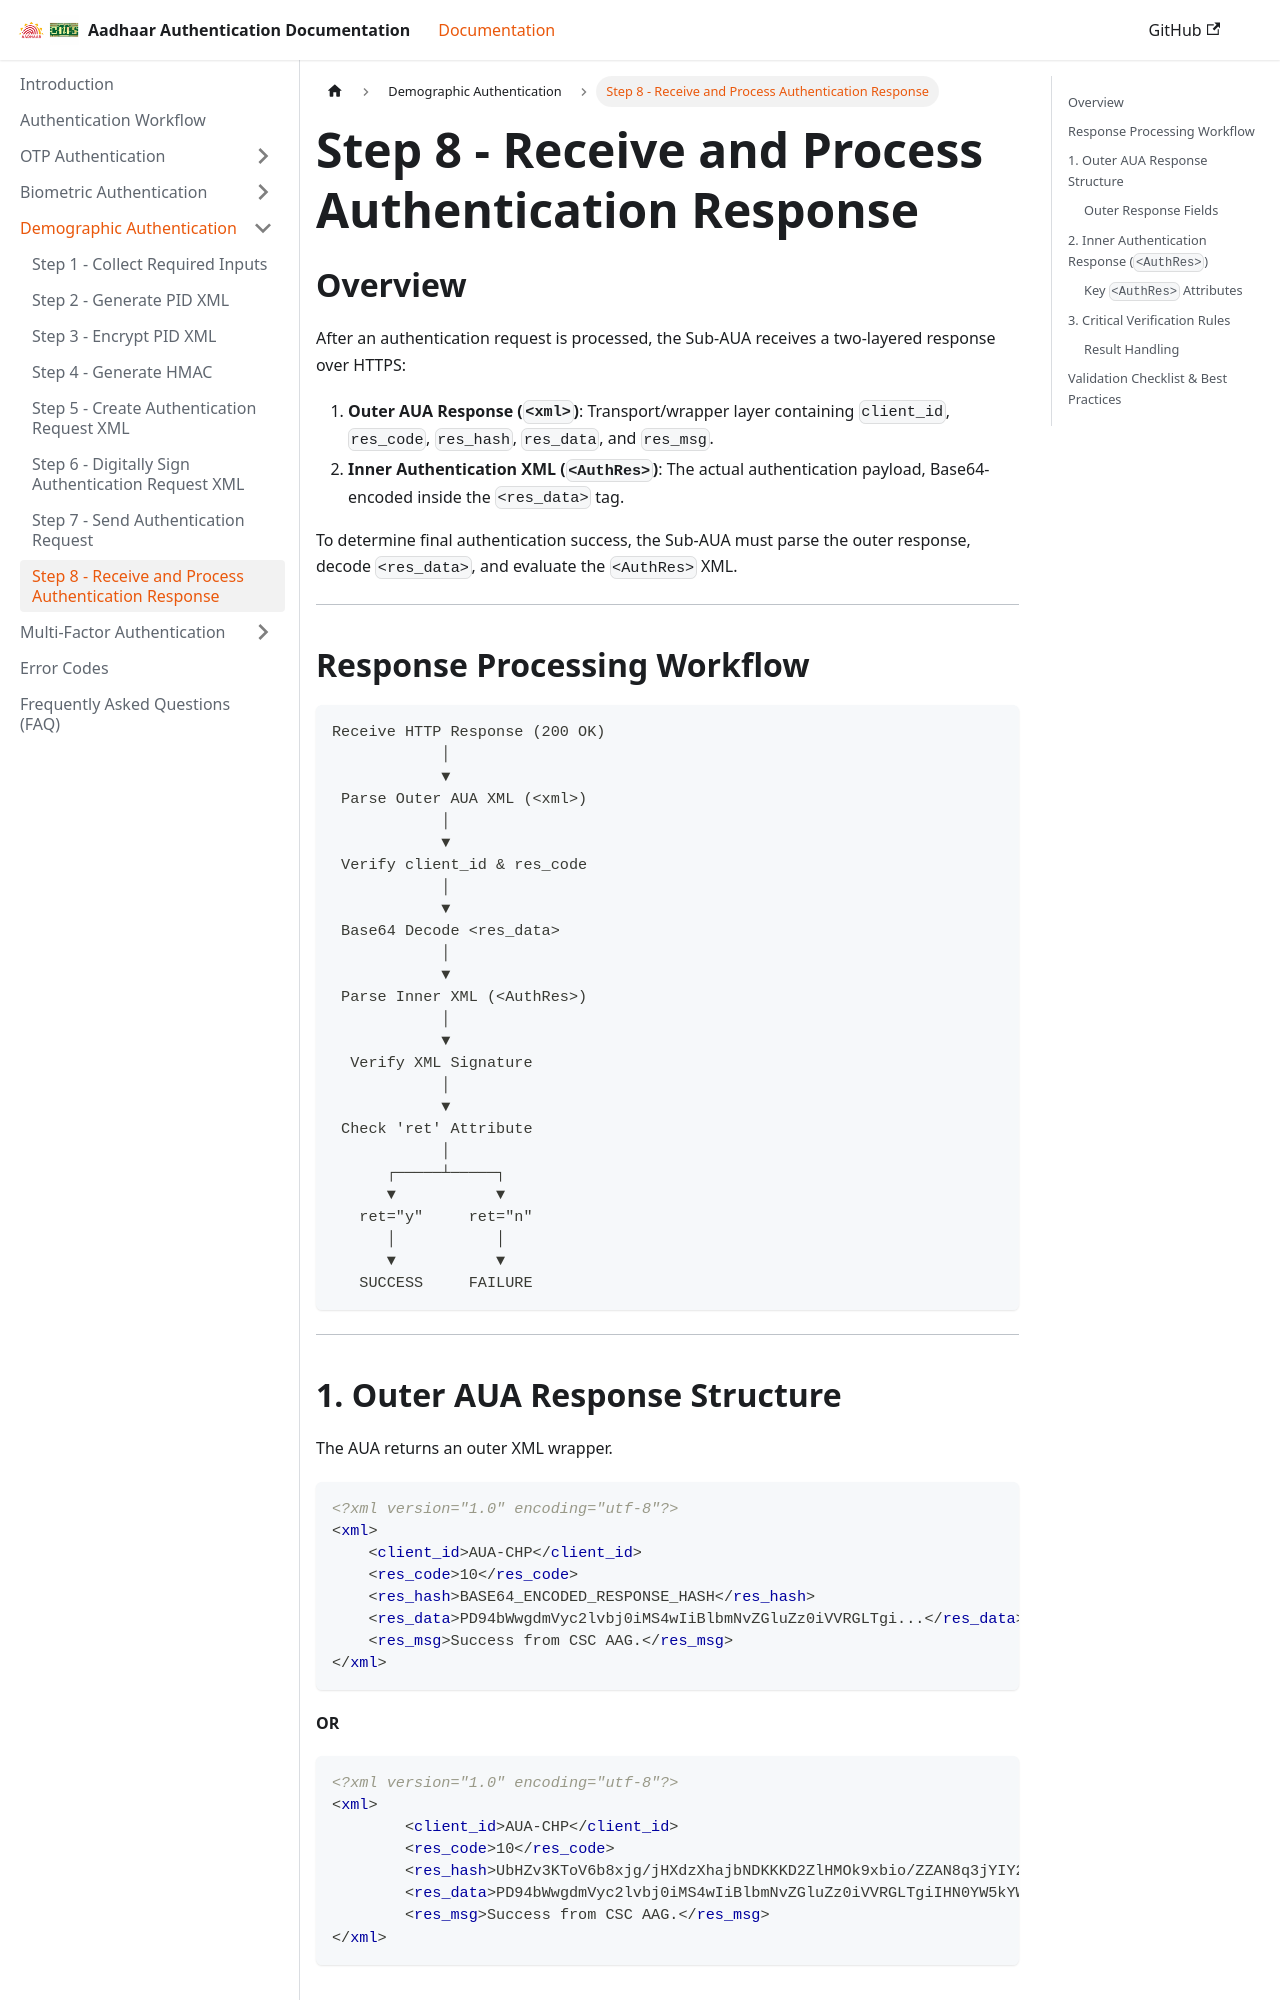

repository: ss11051999/aadhaar_auth_docs · page: docs/demographic-authentication/step-8-receive-response.html · generator: docusaurus

---
sidebar_position: 8
---

# Step 8 - Receive and Process Authentication Response

## Overview

After an authentication request is processed, the Sub-AUA receives a two-layered response over HTTPS:

1. **Outer AUA Response (`<xml>`)**: Transport/wrapper layer containing `client_id`, `res_code`, `res_hash`, `res_data`, and `res_msg`.
2. **Inner Authentication XML (`<AuthRes>`)**: The actual authentication payload, Base64-encoded inside the `<res_data>` tag.

To determine final authentication success, the Sub-AUA must parse the outer response, decode `<res_data>`, and evaluate the `<AuthRes>` XML.

---

## Response Processing Workflow

```text
Receive HTTP Response (200 OK)
            │
            ▼
 Parse Outer AUA XML (<xml>)
            │
            ▼
 Verify client_id & res_code
            │
            ▼
 Base64 Decode <res_data>
            │
            ▼
 Parse Inner XML (<AuthRes>)
            │
            ▼
  Verify XML Signature
            │
            ▼
 Check 'ret' Attribute
            │
      ┌─────┴─────┐
      ▼           ▼
   ret="y"     ret="n"
      │           │
      ▼           ▼
   SUCCESS     FAILURE
```

---
